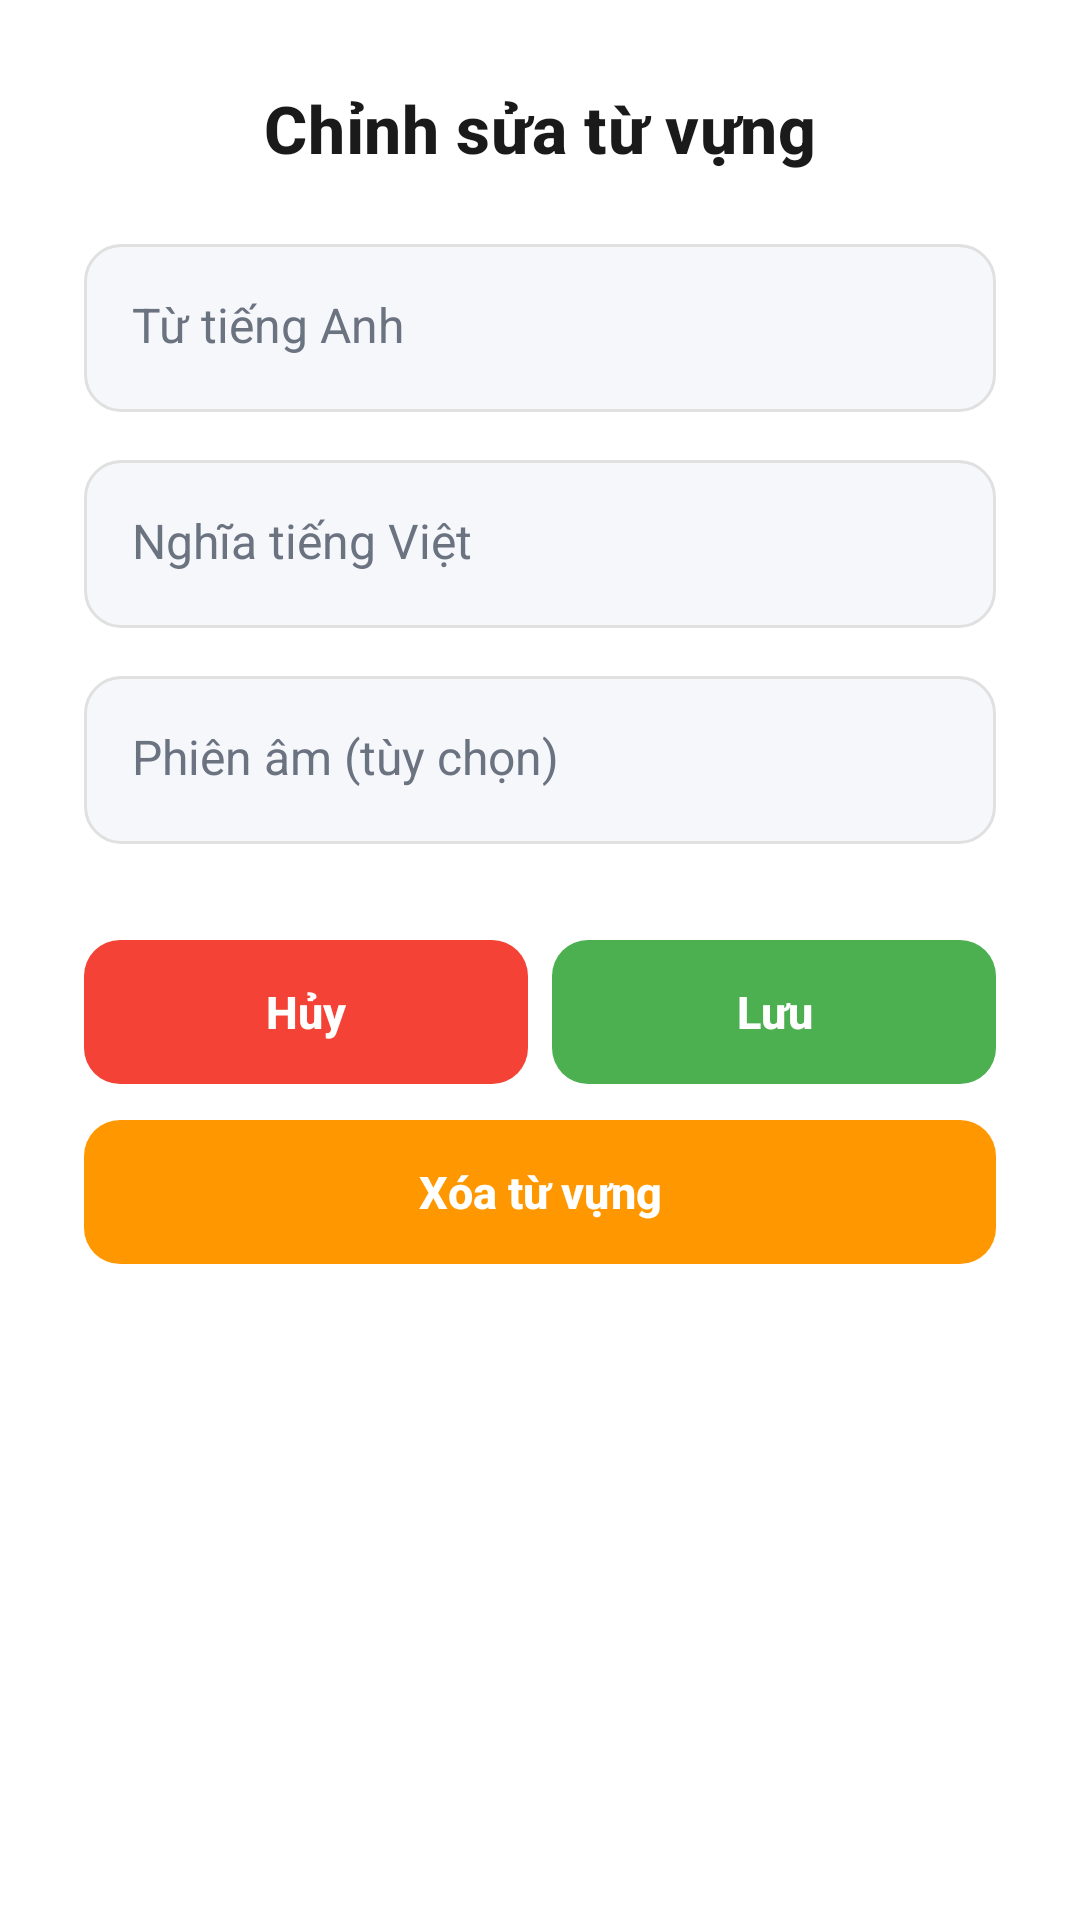

Produce the Android XML layout that renders to this screen, including the resource entries it uses.
<!-- AndroidManifest.xml: application theme Theme.Flashcard -->
<!-- res/layout/dialog_edit_word.xml -->
<?xml version="1.0" encoding="utf-8"?>
<androidx.cardview.widget.CardView xmlns:android="http://schemas.android.com/apk/res/android"
    xmlns:app="http://schemas.android.com/apk/res-auto"
    android:layout_width="match_parent"
    android:layout_height="wrap_content"
    app:cardCornerRadius="20dp"
    app:cardElevation="8dp"
    app:cardBackgroundColor="@color/surface_white"
    android:elevation="8dp">

    <LinearLayout
        android:layout_width="match_parent"
        android:layout_height="wrap_content"
        android:orientation="vertical"
        android:padding="28dp"
        android:background="@color/surface_white">

        <TextView
            android:layout_width="match_parent"
            android:layout_height="wrap_content"
            android:text="Chỉnh sửa từ vựng"
            android:textSize="22sp"
            android:textStyle="bold"
            android:textColor="@color/text_primary"
            android:fontFamily="sans-serif-medium"
            android:letterSpacing="0.01"
            android:gravity="center"
            android:layout_marginBottom="24dp" />

        <EditText
            android:id="@+id/etEnglish"
            android:layout_width="match_parent"
            android:layout_height="wrap_content"
            android:hint="Từ tiếng Anh"
            android:inputType="text"
            android:textSize="16sp"
            android:textColorHint="@color/text_secondary"
            android:textColor="@color/text_primary"
            android:padding="16dp"
            android:minHeight="56dp"
            android:layout_marginBottom="16dp"
            android:background="@drawable/rounded_input_field"
            android:fontFamily="sans-serif" />

        <EditText
            android:id="@+id/etVietnamese"
            android:layout_width="match_parent"
            android:layout_height="wrap_content"
            android:hint="Nghĩa tiếng Việt"
            android:inputType="text"
            android:textSize="16sp"
            android:textColorHint="@color/text_secondary"
            android:textColor="@color/text_primary"
            android:padding="16dp"
            android:minHeight="56dp"
            android:layout_marginBottom="16dp"
            android:background="@drawable/rounded_input_field"
            android:fontFamily="sans-serif" />

        <EditText
            android:id="@+id/etPronunciation"
            android:layout_width="match_parent"
            android:layout_height="wrap_content"
            android:hint="Phiên âm (tùy chọn)"
            android:inputType="text"
            android:textSize="16sp"
            android:textColorHint="@color/text_secondary"
            android:textColor="@color/text_primary"
            android:padding="16dp"
            android:minHeight="56dp"
            android:layout_marginBottom="24dp"
            android:background="@drawable/rounded_input_field"
            android:fontFamily="sans-serif" />

        <LinearLayout
            android:layout_width="match_parent"
            android:layout_height="wrap_content"
            android:orientation="horizontal"
            android:paddingTop="8dp"
            android:layout_marginBottom="12dp">

            <androidx.appcompat.widget.AppCompatButton
                android:id="@+id/btnCancel"
                android:layout_width="0dp"
                android:layout_height="48dp"
                android:layout_weight="1"
                android:text="Hủy"
                android:textColor="@color/white"
                android:textSize="15sp"
                android:textStyle="bold"
                android:background="@drawable/rounded_button_red"
                android:paddingStart="16dp"
                android:paddingEnd="16dp"
                android:paddingTop="12dp"
                android:paddingBottom="12dp"
                android:minWidth="80dp"
                android:fontFamily="sans-serif-medium"
                android:layout_marginEnd="8dp"
                android:gravity="center"
                android:ellipsize="none"
                android:maxLines="1"
                android:elevation="2dp" />

            <androidx.appcompat.widget.AppCompatButton
                android:id="@+id/btnSave"
                android:layout_width="0dp"
                android:layout_height="48dp"
                android:layout_weight="1"
                android:text="Lưu"
                android:textColor="@color/white"
                android:textSize="15sp"
                android:textStyle="bold"
                android:background="@drawable/rounded_button_green"
                android:paddingStart="16dp"
                android:paddingEnd="16dp"
                android:paddingTop="12dp"
                android:paddingBottom="12dp"
                android:minWidth="80dp"
                android:fontFamily="sans-serif-medium"
                android:gravity="center"
                android:ellipsize="none"
                android:maxLines="1"
                android:elevation="2dp" />
        </LinearLayout>
        
        <androidx.appcompat.widget.AppCompatButton
            android:id="@+id/btnDelete"
            android:layout_width="match_parent"
            android:layout_height="48dp"
            android:text="Xóa từ vựng"
            android:textColor="@color/white"
            android:textSize="15sp"
            android:textStyle="bold"
            android:background="@drawable/rounded_button_orange"
            android:paddingStart="24dp"
            android:paddingEnd="24dp"
            android:paddingTop="12dp"
            android:paddingBottom="12dp"
            android:fontFamily="sans-serif-medium"
            android:gravity="center"
            android:elevation="2dp" />
    </LinearLayout>
</androidx.cardview.widget.CardView>
<!-- resources referenced by this layout -->
<resources>
  <color name="surface_white">#FFFFFFFF</color>
  <color name="text_primary">#FF1A1A1A</color>
  <color name="text_secondary">#FF6B7280</color>
  <color name="white">#FFFFFFFF</color>
  <!-- drawable rounded_button_green (drawable) -->
  <?xml version="1.0" encoding="utf-8"?>
  <shape xmlns:android="http://schemas.android.com/apk/res/android"
      android:shape="rectangle">
      <solid android:color="@color/green_primary" />
      <corners android:radius="12dp" />
  </shape>
  <!-- drawable rounded_button_orange (drawable) -->
  <?xml version="1.0" encoding="utf-8"?>
  <shape xmlns:android="http://schemas.android.com/apk/res/android"
      android:shape="rectangle">
      <solid android:color="@color/orange_delete" />
      <corners android:radius="12dp" />
  </shape>
  <!-- drawable rounded_button_red (drawable) -->
  <?xml version="1.0" encoding="utf-8"?>
  <shape xmlns:android="http://schemas.android.com/apk/res/android"
      android:shape="rectangle">
      <solid android:color="@color/notification_red" />
      <corners android:radius="12dp" />
  </shape>
  <!-- drawable rounded_input_field (drawable) -->
  <?xml version="1.0" encoding="utf-8"?>
  <shape xmlns:android="http://schemas.android.com/apk/res/android"
      android:shape="rectangle">
      <solid android:color="#F5F7FA" />
      <corners android:radius="12dp" />
      <stroke
          android:width="1dp"
          android:color="#E0E0E0" />
  </shape>
  <color name="green_primary">#FF4CAF50</color>
  <color name="orange_delete">#FFFF9800</color>
  <color name="notification_red">#FFF44336</color>
</resources>
